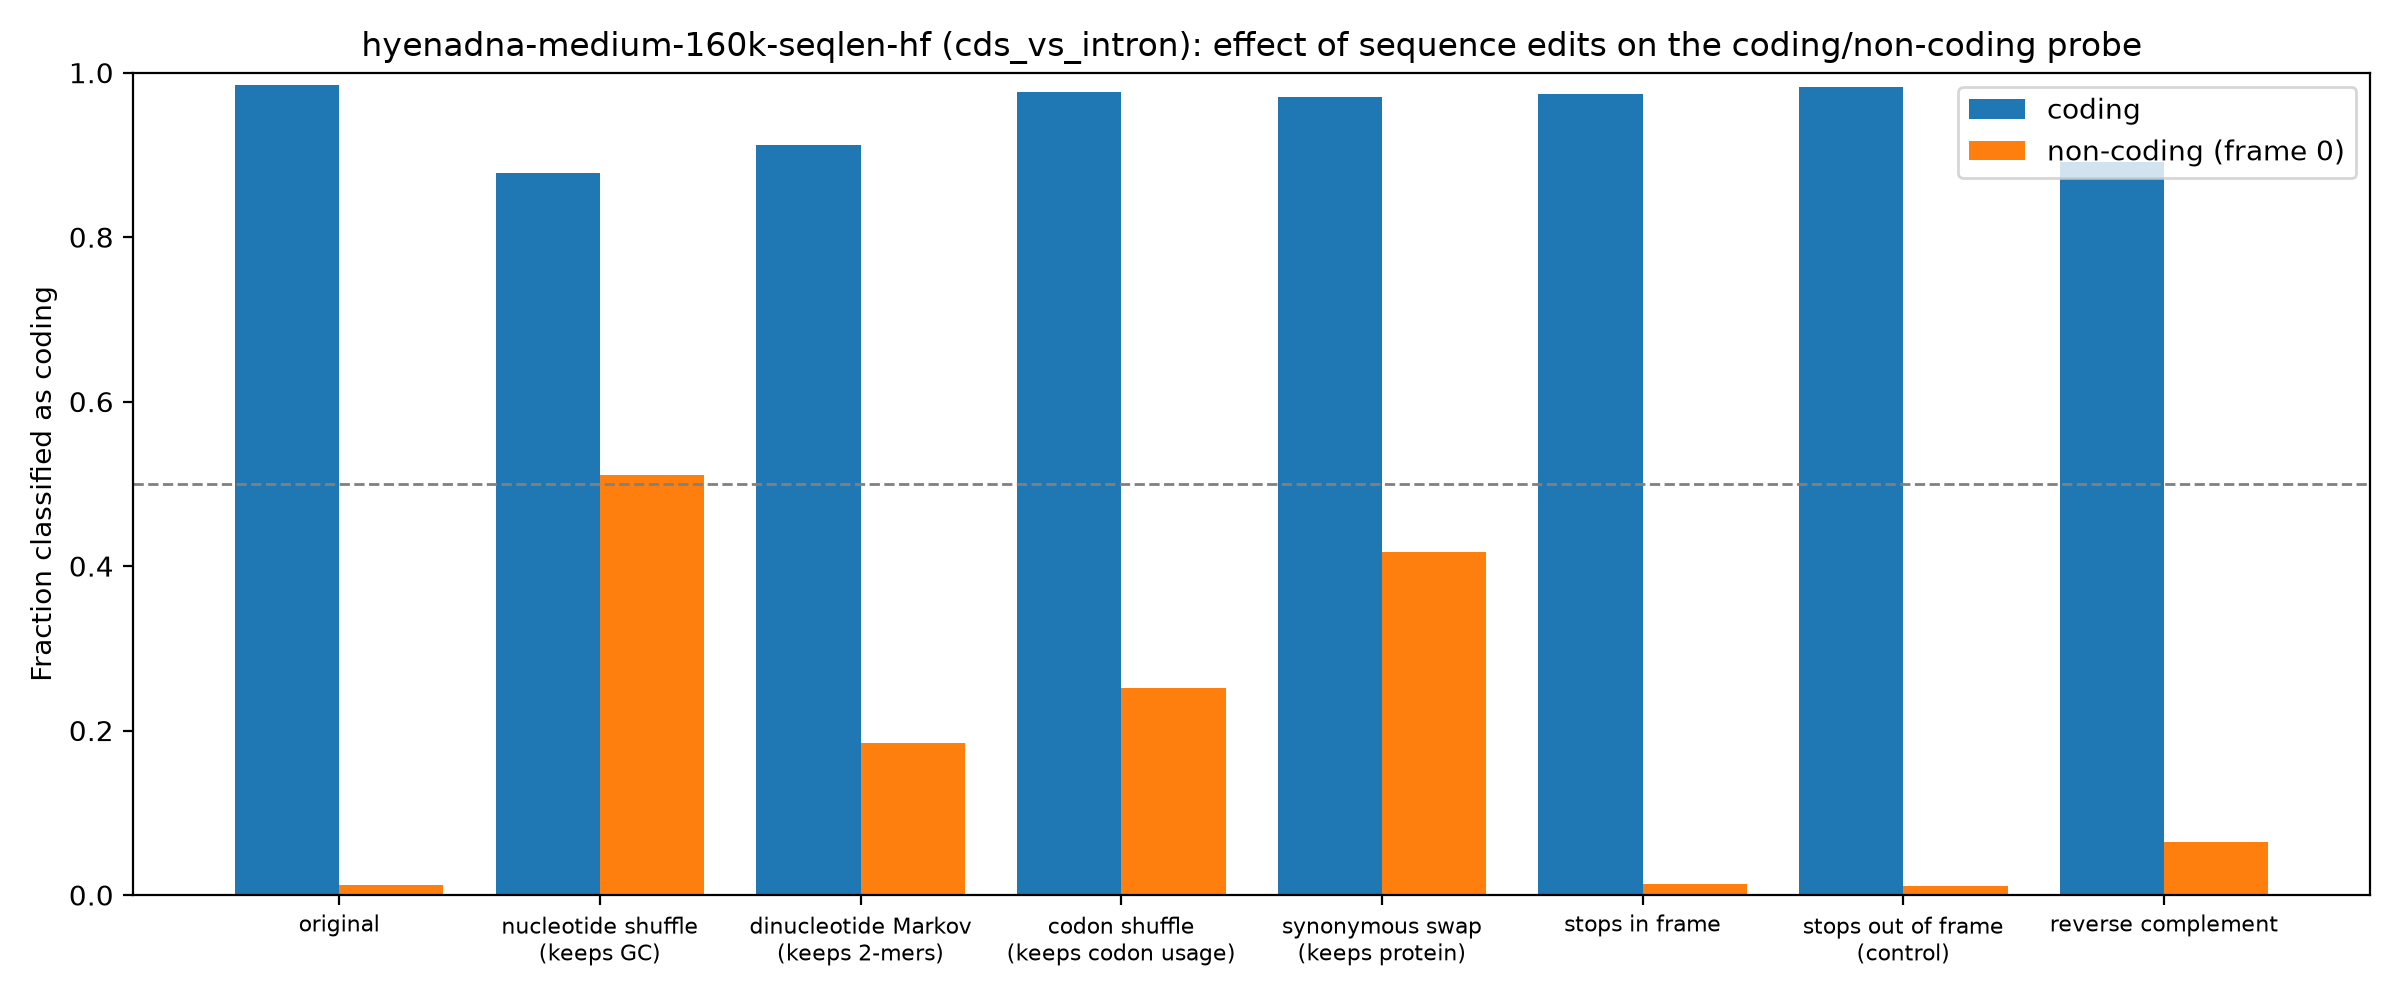

The data file committed next to this chart (first rows):
group, edit, mean_coding_score, frac_called_coding
coding, original, 8.046, 0.9853
coding, nucleotide shuffle (keeps GC), 3.784, 0.8774
coding, dinucleotide Markov (keeps 2-mers), 4.948, 0.9123
coding, codon shuffle (keeps codon usage), 6.949, 0.976
coding, synonymous swap (keeps protein), 7.124, 0.9706
coding, stops in frame, 6.529, 0.9738
coding, stops out of frame (control), 7.182, 0.9826
coding, reverse complement, 4.125, 0.8916
non-coding (frame 0), original, -11.04, 0.01162
non-coding (frame 0), nucleotide shuffle (keeps GC), -0.3783, 0.5105
non-coding (frame 0), dinucleotide Markov (keeps 2-mers), -3.109, 0.1847
non-coding (frame 0), codon shuffle (keeps codon usage), -2.464, 0.2522
non-coding (frame 0), synonymous swap (keeps protein), -0.8115, 0.4176
non-coding (frame 0), stops in frame, -10.9, 0.01327
non-coding (frame 0), stops out of frame (control), -10.91, 0.01106
non-coding (frame 0), reverse complement, -8.806, 0.06416
